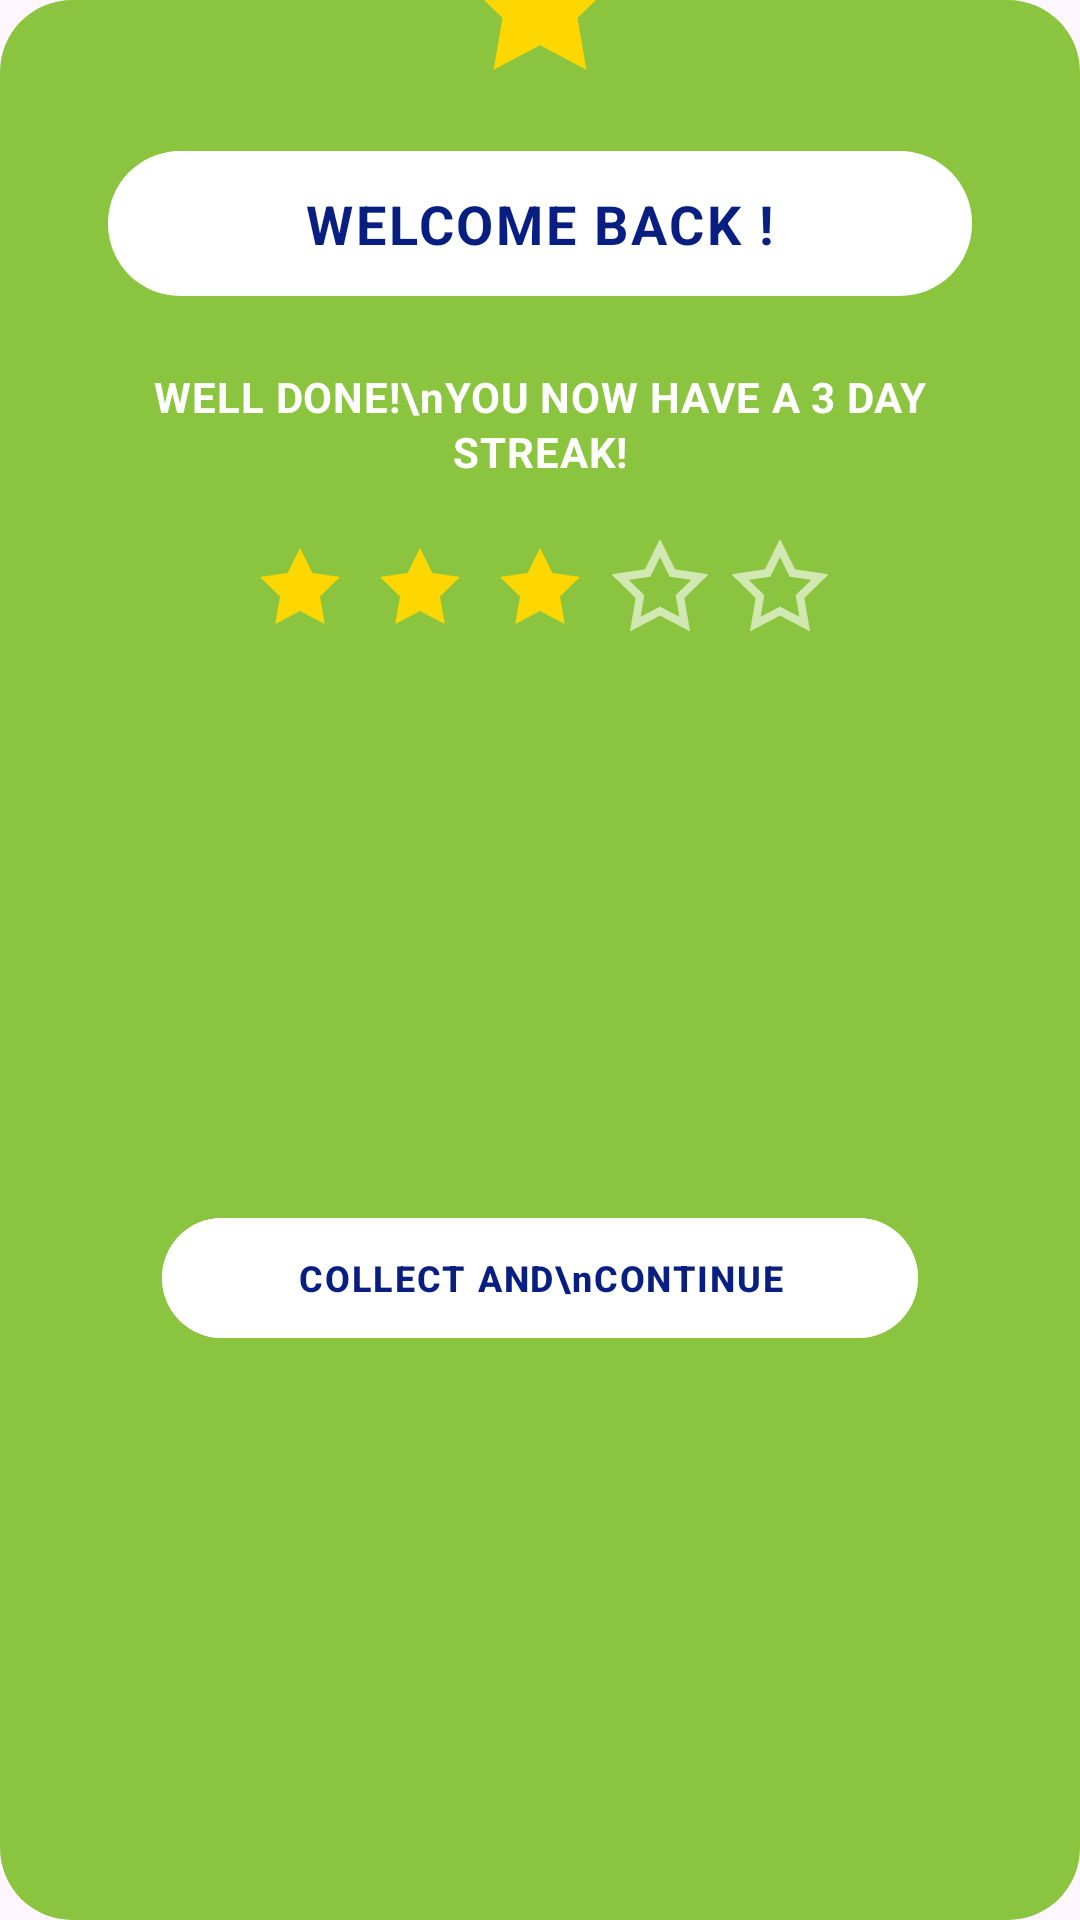

Write the Android layout XML for this screen, with the resource values it uses.
<!-- AndroidManifest.xml: application theme Theme.MzansiLingo -->
<!-- res/layout/dialog_welcome_back.xml -->
<?xml version="1.0" encoding="utf-8"?>
<androidx.constraintlayout.widget.ConstraintLayout xmlns:android="http://schemas.android.com/apk/res/android"
    xmlns:app="http://schemas.android.com/apk/res-auto"
    android:layout_width="320dp"
    android:layout_height="wrap_content"
    android:background="@drawable/welcome_dialog_background"
    android:padding="0dp">

    
    <ImageView
        android:id="@+id/imgTopStar"
        android:layout_width="60dp"
        android:layout_height="60dp"
        android:src="@drawable/ic_star_filled"
        android:layout_marginTop="-30dp"
        app:layout_constraintTop_toTopOf="parent"
        app:layout_constraintStart_toStartOf="parent"
        app:layout_constraintEnd_toEndOf="parent"
        app:tint="@color/mz_accent_yellow" />

    
    <TextView
        android:id="@+id/tvWelcomeTitle"
        android:layout_width="0dp"
        android:layout_height="wrap_content"
        android:text="WELCOME BACK !"
        android:textColor="@color/mz_navy_dark"
        android:textSize="18sp"
        android:textStyle="bold"
        android:gravity="center"
        android:letterSpacing="0.05"
        android:layout_marginTop="20dp"
        android:background="@drawable/welcome_title_background"
        android:paddingHorizontal="24dp"
        android:paddingVertical="12dp"
        app:layout_constraintTop_toBottomOf="@id/imgTopStar"
        app:layout_constraintStart_toStartOf="parent"
        app:layout_constraintEnd_toEndOf="parent"
        app:layout_constraintWidth_percent="0.8" />

    
    <TextView
        android:id="@+id/tvMotivationMessage"
        android:layout_width="0dp"
        android:layout_height="wrap_content"
        android:text="WELL DONE!\nYOU NOW HAVE A 3 DAY STREAK!"
        android:textColor="@color/mz_white"
        android:textSize="14sp"
        android:textStyle="bold"
        android:gravity="center"
        android:letterSpacing="0.02"
        android:lineSpacingExtra="2dp"
        android:layout_marginTop="24dp"
        app:layout_constraintTop_toBottomOf="@id/tvWelcomeTitle"
        app:layout_constraintStart_toStartOf="parent"
        app:layout_constraintEnd_toEndOf="parent"
        app:layout_constraintWidth_percent="0.85" />

    
    <LinearLayout
        android:id="@+id/llStreakStars"
        android:layout_width="wrap_content"
        android:layout_height="wrap_content"
        android:orientation="horizontal"
        android:gravity="center"
        android:layout_marginTop="20dp"
        app:layout_constraintTop_toBottomOf="@id/tvMotivationMessage"
        app:layout_constraintStart_toStartOf="parent"
        app:layout_constraintEnd_toEndOf="parent">

        <ImageView
            android:id="@+id/star1"
            android:layout_width="32dp"
            android:layout_height="32dp"
            android:src="@drawable/ic_star_filled"
            android:layout_marginEnd="8dp"
            app:tint="@color/mz_accent_yellow" />

        <ImageView
            android:id="@+id/star2"
            android:layout_width="32dp"
            android:layout_height="32dp"
            android:src="@drawable/ic_star_filled"
            android:layout_marginEnd="8dp"
            app:tint="@color/mz_accent_yellow" />

        <ImageView
            android:id="@+id/star3"
            android:layout_width="32dp"
            android:layout_height="32dp"
            android:src="@drawable/ic_star_filled"
            android:layout_marginEnd="8dp"
            app:tint="@color/mz_accent_yellow" />

        <ImageView
            android:id="@+id/star4"
            android:layout_width="32dp"
            android:layout_height="32dp"
            android:src="@drawable/ic_star_outline"
            android:alpha="0.6"
            android:layout_marginEnd="8dp"
            app:tint="@color/mz_white" />

        <ImageView
            android:id="@+id/star5"
            android:layout_width="32dp"
            android:layout_height="32dp"
            android:src="@drawable/ic_star_outline"
            android:alpha="0.6"
            app:tint="@color/mz_white" />

    </LinearLayout>

    
    <com.google.android.material.button.MaterialButton
        android:id="@+id/btnContinue"
        android:layout_width="0dp"
        android:layout_height="48dp"
        android:text="COLLECT AND\nCONTINUE"
        android:textColor="@color/mz_navy_dark"
        android:textSize="12sp"
        android:textStyle="bold"
        android:letterSpacing="0.05"
        android:backgroundTint="@color/mz_white"
        app:cornerRadius="24dp"
        android:layout_marginTop="24dp"
        android:layout_marginBottom="24dp"
        app:layout_constraintTop_toBottomOf="@id/llStreakStars"
        app:layout_constraintBottom_toBottomOf="parent"
        app:layout_constraintStart_toStartOf="parent"
        app:layout_constraintEnd_toEndOf="parent"
        app:layout_constraintWidth_percent="0.7" />

</androidx.constraintlayout.widget.ConstraintLayout>
<!-- resources referenced by this layout -->
<resources>
  <color name="mz_accent_yellow">#FFD700</color>
  <color name="mz_navy_dark">#081E80</color>
  <color name="mz_white">#FFFFFF</color>
  <!-- drawable ic_star_filled (drawable) -->
  <vector xmlns:android="http://schemas.android.com/apk/res/android"
      android:width="24dp"
      android:height="24dp"
      android:viewportWidth="24"
      android:viewportHeight="24">
      <path
          android:fillColor="#FFD700"
          android:pathData="M12,2l3.09,6.26L22,9.27l-5,4.87 1.18,6.88L12,17.77l-6.18,3.25L7,14.14 2,9.27l6.91,-1.01L12,2z" />
  </vector>
  <!-- drawable ic_star_outline (drawable) -->
  <?xml version="1.0" encoding="utf-8"?>
  <vector xmlns:android="http://schemas.android.com/apk/res/android"
      android:width="24dp"
      android:height="24dp"
      android:viewportWidth="24"
      android:viewportHeight="24">
      <path
          android:fillColor="@android:color/transparent"
          android:strokeColor="#FFFFFF"
          android:strokeWidth="2"
          android:pathData="M12,2l3.09,6.26L22,9.27l-5,4.87 1.18,6.88L12,17.77l-6.18,3.25L7,14.14 2,9.27l6.91,-1.01L12,2z" />
  </vector>
  <!-- drawable welcome_dialog_background (drawable) -->
  <shape xmlns:android="http://schemas.android.com/apk/res/android">
      <solid android:color="@color/mz_accent_green" />
      <corners android:radius="24dp" />
  </shape>
  <!-- drawable welcome_title_background (drawable) -->
  <shape xmlns:android="http://schemas.android.com/apk/res/android">
      <solid android:color="@color/mz_white" />
      <corners android:radius="24dp" />
  </shape>
  <style name="Theme.MzansiLingo" parent="Theme.Material3.DayNight.NoActionBar">
          
          <item name="android:statusBarColor">@android:color/transparent</item>
          <item name="android:navigationBarColor">@color/mz_white</item>
  
          
          <item name="colorPrimary">@color/mz_accent_green</item>
          <item name="colorOnPrimary">@color/mz_white</item>
          <item name="colorSecondary">@color/mz_yellow</item>
          <item name="colorOnSecondary">@color/mz_navy_dark</item>
  
          
          <item name="colorSurface">@color/mz_light_gray</item>
          <item name="colorOnSurface">@color/mz_navy_dark</item>
          <item name="colorSurfaceVariant">@color/mz_label</item>
          <item name="colorOnSurfaceVariant">@color/mz_navy_dark</item>
      </style>
  <color name="mz_accent_green">#8BC53F</color>
  <color name="mz_yellow">#FFD62E</color>
  <color name="mz_light_gray">#E4DFDF</color>
  <color name="mz_label">#DDE3FF</color>
</resources>
